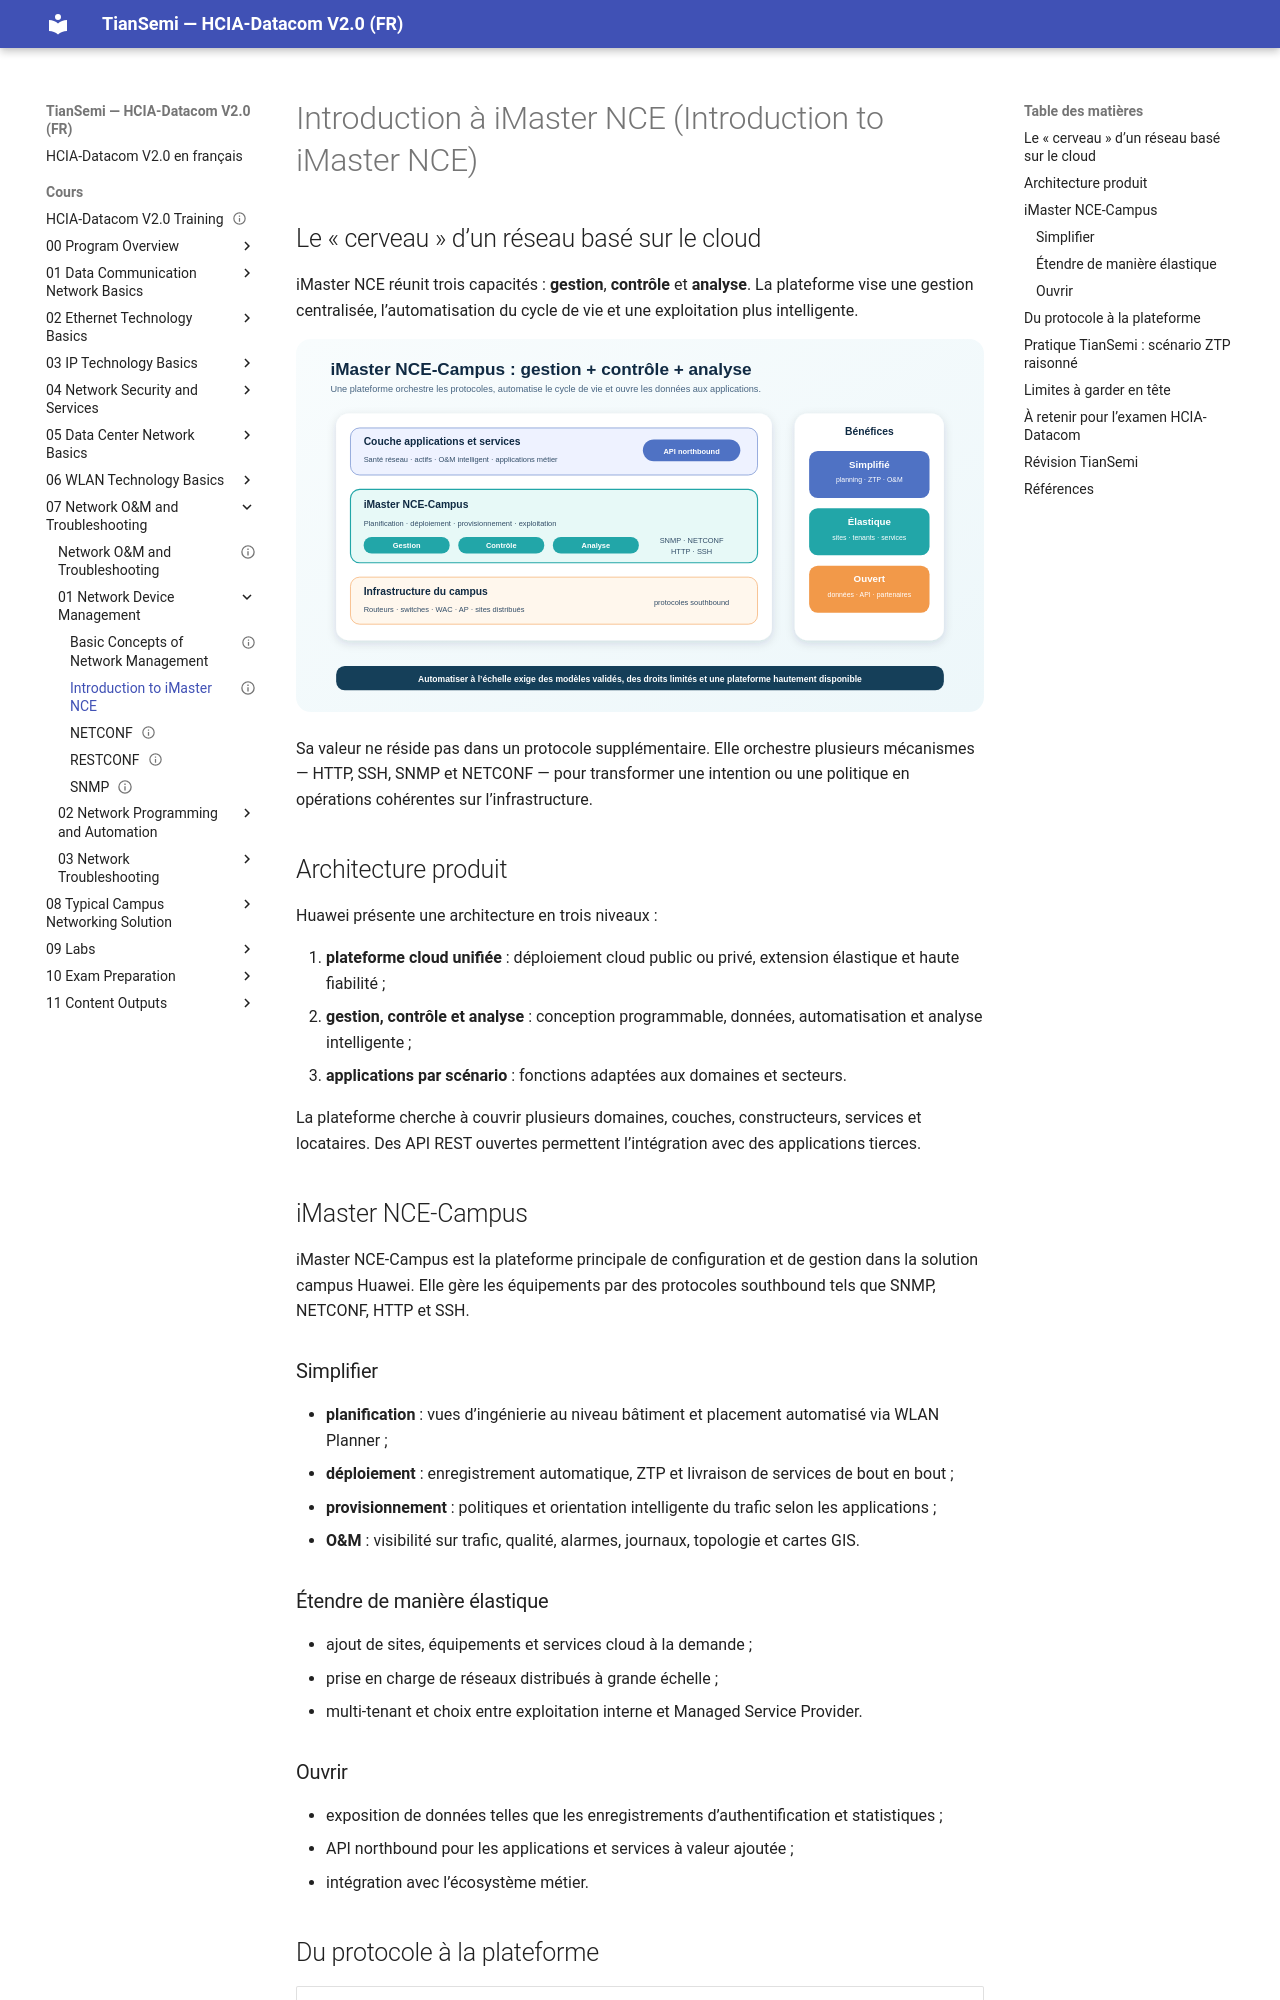

repository: tiansemi/hcia-datacom-fr · page: cours/07 Network O&M and Troubleshooting/01 Network Device Management/Introduction to iMaster NCE/index.html · generator: mkdocs

---
id: HUA-HCIA-DC-076
title: "Introduction to iMaster NCE"
official_title: "Introduction to iMaster NCE"
course_unit: "7.1.5"
category: "Huawei HCIA-Datacom Topic"
domain: "Datacom"
vendor: "Huawei"
certification: "HCIA-Datacom"
version: "V2.0"
difficulty: "intermediate"
status: "draft"
author: "MOULO OHOLO Jean Noel"
reviewed: false
created: 2026-08-11
updated: 2026-08-11
source: "HCIA-Datacom V2.0 Training Material"
source_pages: "PDF 973-978"
tags: [huawei, hcia, datacom, imaster-nce, campus, automation, controller, ztp, oam]
prerequisites:
  - "[[RESTCONF]]"
related:
  - "[[Introduction to Network Programming and Automation]]"
lab_required: false
publication_status: "not-started"
site_url:
---

# Introduction à iMaster NCE (Introduction to iMaster NCE)

## Le « cerveau » d’un réseau basé sur le cloud

iMaster NCE réunit trois capacités : **gestion**, **contrôle** et **analyse**. La plateforme vise une gestion centralisée, l’automatisation du cycle de vie et une exploitation plus intelligente.

![Architecture et bénéfices d’iMaster NCE-Campus](<../../../assets/diagrammes/07 Network O&M and Troubleshooting/imaster-nce-campus-fr.svg>)

Sa valeur ne réside pas dans un protocole supplémentaire. Elle orchestre plusieurs mécanismes — HTTP, SSH, SNMP et NETCONF — pour transformer une intention ou une politique en opérations cohérentes sur l’infrastructure.

## Architecture produit

Huawei présente une architecture en trois niveaux :

1. **plateforme cloud unifiée** : déploiement cloud public ou privé, extension élastique et haute fiabilité ;
2. **gestion, contrôle et analyse** : conception programmable, données, automatisation et analyse intelligente ;
3. **applications par scénario** : fonctions adaptées aux domaines et secteurs.

La plateforme cherche à couvrir plusieurs domaines, couches, constructeurs, services et locataires. Des API REST ouvertes permettent l’intégration avec des applications tierces.

## iMaster NCE-Campus

iMaster NCE-Campus est la plateforme principale de configuration et de gestion dans la solution campus Huawei. Elle gère les équipements par des protocoles southbound tels que SNMP, NETCONF, HTTP et SSH.

### Simplifier

- **planification** : vues d’ingénierie au niveau bâtiment et placement automatisé via WLAN Planner ;
- **déploiement** : enregistrement automatique, ZTP et livraison de services de bout en bout ;
- **provisionnement** : politiques et orientation intelligente du trafic selon les applications ;
- **O&M** : visibilité sur trafic, qualité, alarmes, journaux, topologie et cartes GIS.

### Étendre de manière élastique

- ajout de sites, équipements et services cloud à la demande ;
- prise en charge de réseaux distribués à grande échelle ;
- multi-tenant et choix entre exploitation interne et Managed Service Provider.
